4-way image classification set "images" from GitHub (Samouil16/Speech_Pathology_Classification); label vocabulary: high, low, medium, very low.

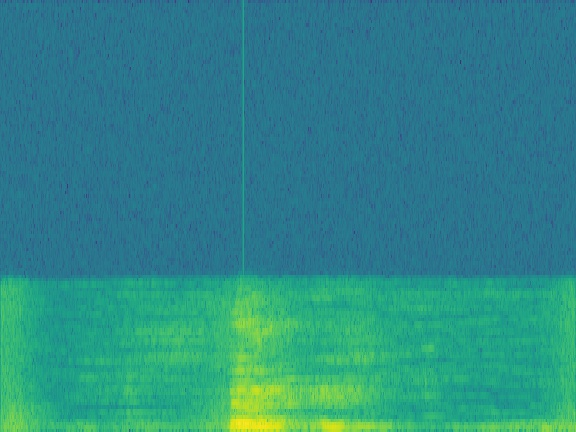
Label: very low

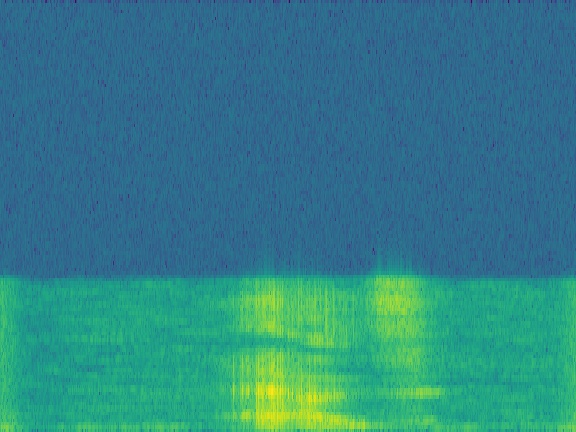
Label: low

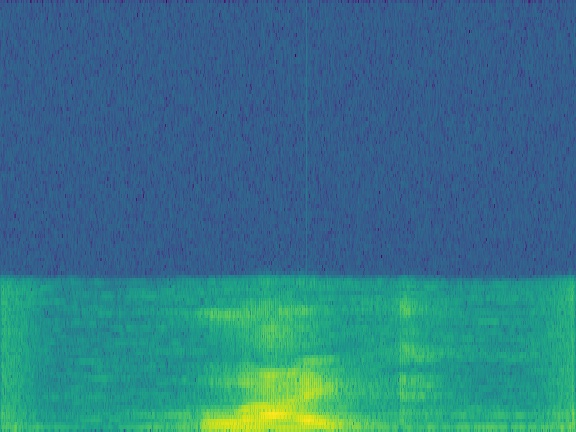
Label: medium

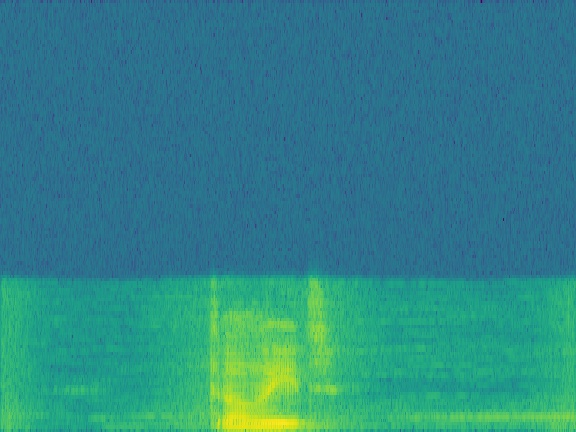
Label: high

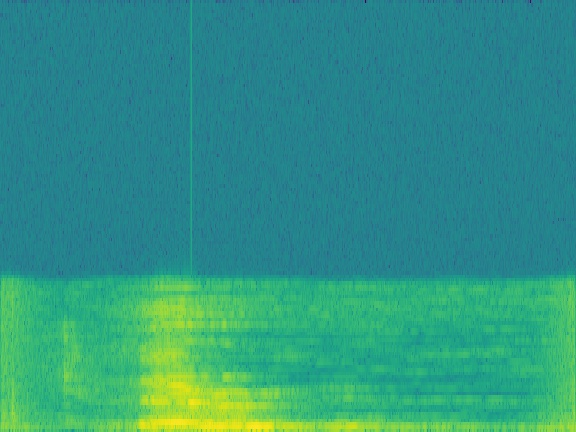
Label: very low

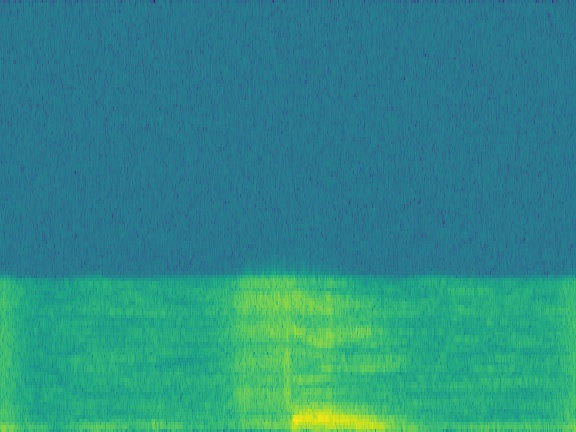
Label: low
